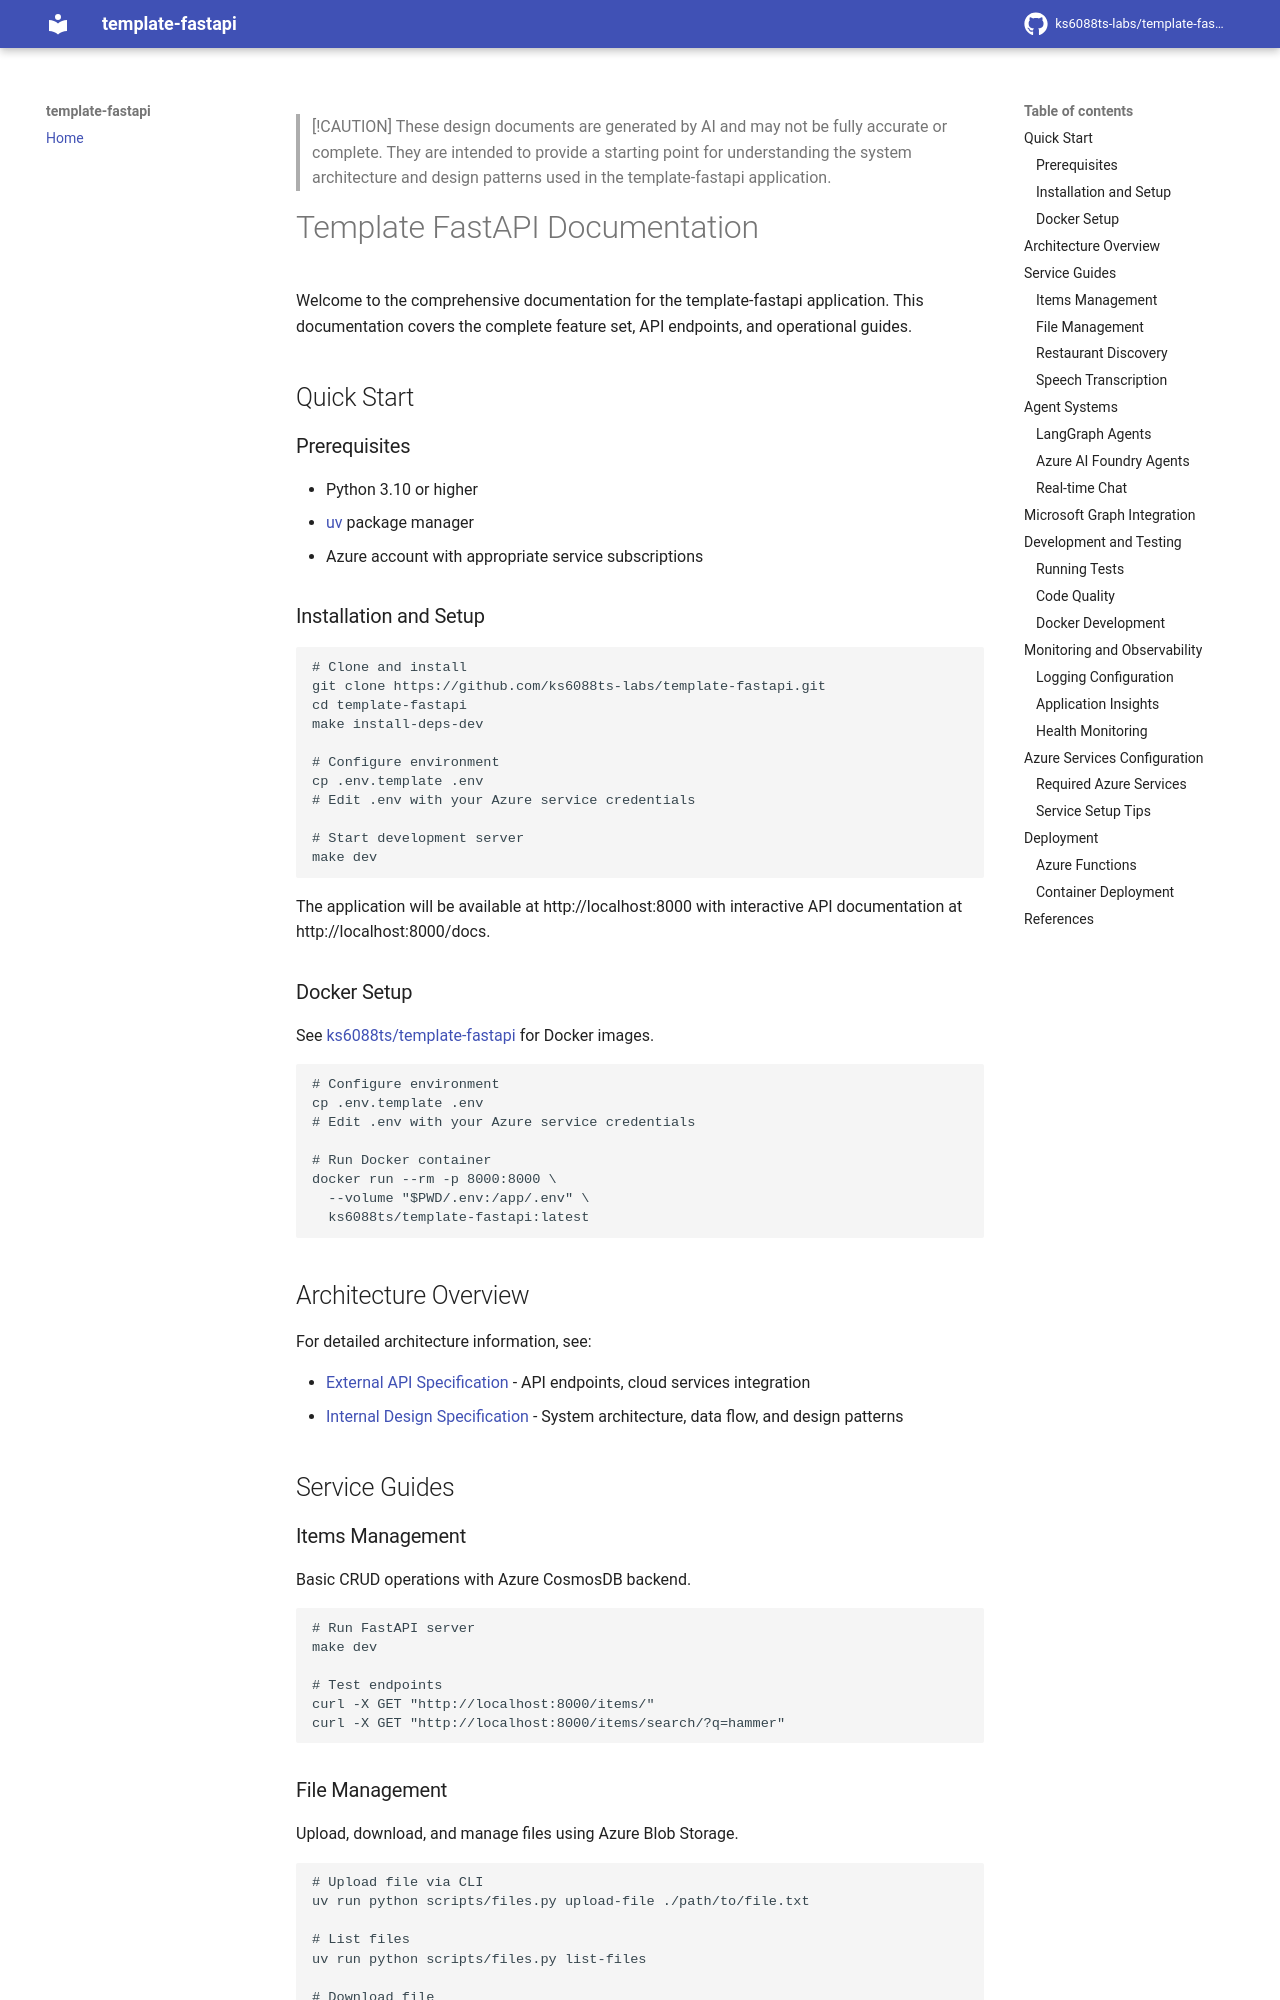

repository: ks6088ts-labs/template-fastapi · page: index.html · generator: mkdocs

> [!CAUTION]
> These design documents are generated by AI and may not be fully accurate or complete. They are intended to provide a starting point for understanding the system architecture and design patterns used in the template-fastapi application.

# Template FastAPI Documentation

Welcome to the comprehensive documentation for the template-fastapi application. This documentation covers the complete feature set, API endpoints, and operational guides.

## Quick Start

### Prerequisites

- Python 3.10 or higher
- [uv](https://docs.astral.sh/uv/getting-started/installation/) package manager
- Azure account with appropriate service subscriptions

### Installation and Setup

```shell
# Clone and install
git clone https://github.com/ks6088ts-labs/template-fastapi.git
cd template-fastapi
make install-deps-dev

# Configure environment
cp .env.template .env
# Edit .env with your Azure service credentials

# Start development server
make dev
```

The application will be available at http://localhost:8000 with interactive API documentation at http://localhost:8000/docs.

### Docker Setup

See [ks6088ts/template-fastapi](https://hub.docker.com/r/ks6088ts/template-fastapi) for Docker images.

```shell
# Configure environment
cp .env.template .env
# Edit .env with your Azure service credentials

# Run Docker container
docker run --rm -p 8000:8000 \
  --volume "$PWD/.env:/app/.env" \
  ks6088ts/template-fastapi:latest
```

## Architecture Overview

For detailed architecture information, see:

- [External API Specification](external-specification.md) - API endpoints, cloud services integration
- [Internal Design Specification](internal-design.md) - System architecture, data flow, and design patterns

## Service Guides

### Items Management

Basic CRUD operations with Azure CosmosDB backend.

```shell
# Run FastAPI server
make dev

# Test endpoints
curl -X GET "http://localhost:8000/items/"
curl -X GET "http://localhost:8000/items/search/?q=hammer"
```
